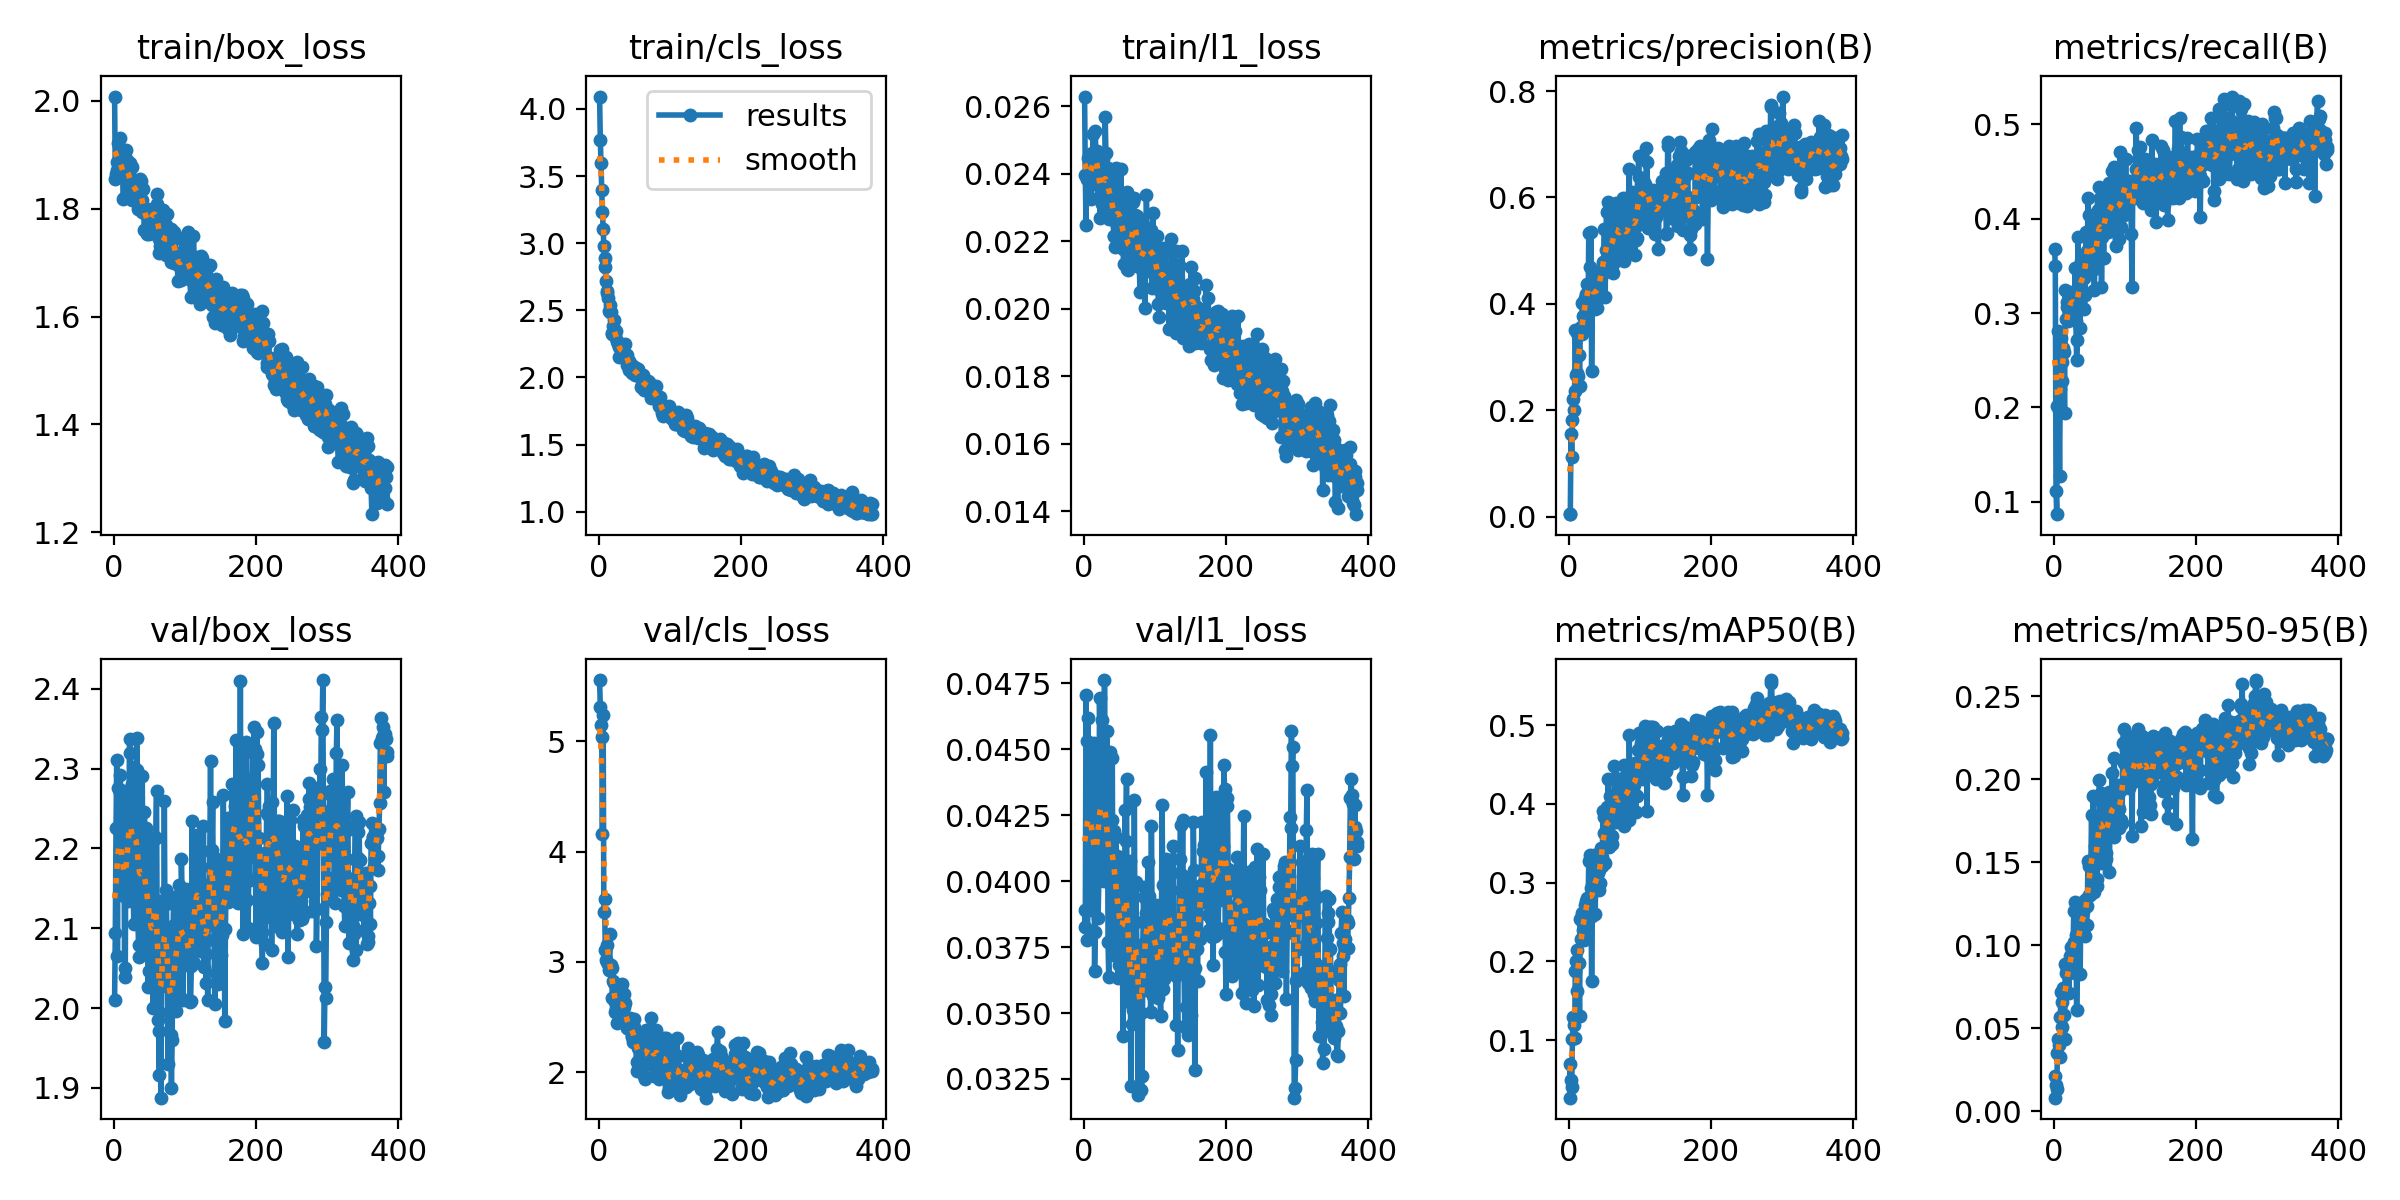

Values plotted in this chart, from the file beside it:
epoch, time, train/box_loss, train/cls_loss, train/l1_loss, metrics/precision(B), metrics/recall(B), metrics/mAP50(B), metrics/mAP50-95(B), val/box_loss, val/cls_loss, val/l1_loss, lr/pg0, lr/pg1, lr/pg2
1, 38.36, 2.008, 4.093, 0.02629, 0.0048, 0.3683, 0.06944, 0.02157, 2.01, 5.554, 0.03889, 0.0006389, 0.0006389, 0.0006389
2, 44.48, 1.854, 3.769, 0.02397, 0.00457, 0.3504, 0.02684, 0.00824, 2.094, 5.314, 0.03825, 0.001303, 0.001303, 0.001303
3, 50.33, 1.865, 3.6, 0.02248, 0.1545, 0.1117, 0.04953, 0.01562, 2.226, 5.149, 0.04705, 0.001964, 0.001964, 0.001964
4, 56.18, 1.872, 3.394, 0.02386, 0.1121, 0.08696, 0.04074, 0.01317, 2.311, 5.039, 0.04533, 0.001988, 0.001988, 0.001988
5, 62.07, 1.887, 3.232, 0.02385, 0.1809, 0.2021, 0.101, 0.03508, 2.065, 4.162, 0.03776, 0.001984, 0.001984, 0.001984
6, 68.03, 1.922, 3.107, 0.02448, 0.2216, 0.2813, 0.129, 0.04365, 2.275, 5.238, 0.04619, 0.00198, 0.00198, 0.00198
7, 73.87, 1.863, 2.978, 0.02429, 0.1995, 0.1969, 0.119, 0.0402, 2.142, 3.454, 0.0389, 0.001976, 0.001976, 0.001976
8, 79.84, 1.904, 2.891, 0.02368, 0.2368, 0.1279, 0.1023, 0.03265, 2.27, 3.572, 0.04421, 0.001972, 0.001972, 0.001972
9, 85.77, 1.93, 2.821, 0.02394, 0.3512, 0.22, 0.1874, 0.05697, 2.293, 3.11, 0.04456, 0.001968, 0.001968, 0.001968
10, 91.71, 1.865, 2.716, 0.02324, 0.2659, 0.2737, 0.2006, 0.072, 2.172, 3.015, 0.04016, 0.001964, 0.001964, 0.001964
11, 97.72, 1.873, 2.645, 0.02461, 0.2693, 0.2276, 0.1628, 0.05095, 2.154, 3.149, 0.04075, 0.00196, 0.00196, 0.00196
12, 103.6, 1.894, 2.631, 0.02431, 0.3451, 0.2481, 0.214, 0.06611, 2.186, 2.998, 0.0433, 0.001956, 0.001956, 0.001956
13, 109.7, 1.818, 2.595, 0.02518, 0.2652, 0.2634, 0.1984, 0.07456, 2.187, 2.978, 0.04158, 0.001952, 0.001952, 0.001952
14, 115.7, 1.82, 2.494, 0.02379, 0.3037, 0.2583, 0.1977, 0.0581, 2.272, 2.927, 0.04523, 0.001949, 0.001949, 0.001949
15, 121.6, 1.886, 2.541, 0.02369, 0.2451, 0.1944, 0.1309, 0.04375, 2.05, 3.256, 0.03658, 0.001945, 0.001945, 0.001945
16, 127.6, 1.863, 2.484, 0.02528, 0.3458, 0.3248, 0.2542, 0.0885, 2.038, 2.924, 0.03807, 0.001941, 0.001941, 0.001941
17, 133.6, 1.909, 2.49, 0.02451, 0.3562, 0.2941, 0.2279, 0.08303, 2.235, 2.968, 0.04458, 0.001937, 0.001937, 0.001937
18, 139.6, 1.861, 2.322, 0.02464, 0.3432, 0.3069, 0.2616, 0.08585, 2.205, 2.942, 0.04027, 0.001933, 0.001933, 0.001933
19, 145.5, 1.89, 2.329, 0.02469, 0.4023, 0.312, 0.2507, 0.08711, 2.211, 2.67, 0.04311, 0.001929, 0.001929, 0.001929
20, 151.5, 1.878, 2.382, 0.02411, 0.3777, 0.2916, 0.2403, 0.08378, 2.134, 2.828, 0.03859, 0.001925, 0.001925, 0.001925
21, 157.6, 1.864, 2.425, 0.02413, 0.3524, 0.2967, 0.2274, 0.07103, 2.215, 2.808, 0.04, 0.001921, 0.001921, 0.001921
22, 163.5, 1.832, 2.311, 0.02334, 0.3959, 0.3222, 0.2713, 0.09339, 2.338, 2.633, 0.04694, 0.001917, 0.001917, 0.001917
23, 169.5, 1.885, 2.336, 0.0227, 0.4119, 0.3069, 0.2551, 0.08356, 2.319, 2.544, 0.04478, 0.001913, 0.001913, 0.001913
24, 175.6, 1.819, 2.342, 0.02344, 0.4192, 0.3212, 0.2769, 0.09904, 2.171, 2.586, 0.04103, 0.001909, 0.001909, 0.001909
25, 181.6, 1.816, 2.269, 0.0231, 0.4375, 0.2984, 0.2801, 0.09535, 2.281, 2.446, 0.04613, 0.001905, 0.001905, 0.001905
26, 187.6, 1.877, 2.269, 0.0239, 0.3648, 0.3171, 0.2507, 0.08492, 2.163, 2.651, 0.04029, 0.001901, 0.001901, 0.001901
27, 193.5, 1.846, 2.248, 0.02443, 0.3911, 0.312, 0.2726, 0.09866, 2.16, 2.779, 0.04153, 0.001897, 0.001897, 0.001897
28, 199.5, 1.819, 2.227, 0.02324, 0.5328, 0.312, 0.3277, 0.1204, 2.105, 2.567, 0.04001, 0.001893, 0.001893, 0.001893
29, 205.5, 1.847, 2.155, 0.02288, 0.4026, 0.3171, 0.272, 0.102, 2.302, 2.664, 0.04763, 0.001889, 0.001889, 0.001889
30, 211.4, 1.85, 2.225, 0.02568, 0.4699, 0.3478, 0.3351, 0.1258, 2.204, 2.474, 0.04234, 0.001885, 0.001885, 0.001885
31, 217.4, 1.842, 2.201, 0.02463, 0.536, 0.2916, 0.2936, 0.1061, 2.191, 2.613, 0.04064, 0.001881, 0.001881, 0.001881
32, 223.3, 1.813, 2.167, 0.02282, 0.2731, 0.2506, 0.1747, 0.06104, 2.338, 2.804, 0.0457, 0.001877, 0.001877, 0.001877
33, 229.3, 1.85, 2.211, 0.02374, 0.4018, 0.2711, 0.2582, 0.08381, 2.298, 2.553, 0.04471, 0.001873, 0.001873, 0.001873
34, 235.3, 1.798, 2.225, 0.02418, 0.4456, 0.3811, 0.3262, 0.1211, 2.107, 2.573, 0.03771, 0.001869, 0.001869, 0.001869
35, 241.1, 1.811, 2.183, 0.02266, 0.4407, 0.3376, 0.3353, 0.1144, 2.064, 2.588, 0.03637, 0.001865, 0.001865, 0.001865
36, 247.1, 1.837, 2.19, 0.02347, 0.4411, 0.3478, 0.3136, 0.1164, 2.078, 2.711, 0.04037, 0.001861, 0.001861, 0.001861
37, 253.1, 1.854, 2.249, 0.02322, 0.3909, 0.284, 0.2606, 0.08254, 2.224, 2.625, 0.04489, 0.001857, 0.001857, 0.001857
38, 259, 1.852, 2.168, 0.02355, 0.4584, 0.355, 0.3143, 0.1257, 2.16, 2.435, 0.03993, 0.001853, 0.001853, 0.001853
39, 265, 1.793, 2.165, 0.02394, 0.4156, 0.3248, 0.2997, 0.1148, 2.201, 2.448, 0.04232, 0.00185, 0.00185, 0.00185
40, 271, 1.816, 2.092, 0.02316, 0.3916, 0.3555, 0.3137, 0.1215, 2.291, 2.402, 0.04468, 0.001846, 0.001846, 0.001846
41, 277, 1.837, 2.117, 0.023, 0.4274, 0.3478, 0.3123, 0.1199, 2.075, 2.428, 0.03722, 0.001842, 0.001842, 0.001842
42, 283.1, 1.792, 2.124, 0.02216, 0.4397, 0.3376, 0.3155, 0.1269, 2.105, 2.388, 0.03992, 0.001838, 0.001838, 0.001838
43, 289, 1.761, 2.056, 0.02217, 0.4112, 0.3044, 0.2912, 0.1061, 2.245, 2.449, 0.04189, 0.001834, 0.001834, 0.001834
44, 295, 1.801, 2.11, 0.02182, 0.4616, 0.3197, 0.2999, 0.1055, 2.098, 2.495, 0.0386, 0.00183, 0.00183, 0.00183
45, 300.8, 1.8, 2.064, 0.02418, 0.4594, 0.3862, 0.3441, 0.1281, 2.226, 2.422, 0.04169, 0.001826, 0.001826, 0.001826
46, 306.9, 1.79, 2.031, 0.02245, 0.4544, 0.3478, 0.3205, 0.1122, 2.159, 2.322, 0.04096, 0.001822, 0.001822, 0.001822
47, 312.9, 1.752, 2.069, 0.02264, 0.4627, 0.3656, 0.332, 0.1236, 2.202, 2.325, 0.0389, 0.001818, 0.001818, 0.001818
48, 318.8, 1.767, 2.087, 0.02352, 0.4794, 0.422, 0.3908, 0.1509, 2.026, 2.277, 0.03632, 0.001814, 0.001814, 0.001814
49, 324.7, 1.787, 2.04, 0.02274, 0.4783, 0.4041, 0.3839, 0.1476, 2.046, 2.412, 0.03683, 0.00181, 0.00181, 0.00181
50, 330.6, 1.752, 2.038, 0.02223, 0.541, 0.3453, 0.3635, 0.1301, 2.21, 2.484, 0.0409, 0.001806, 0.001806, 0.001806
51, 336.5, 1.764, 2.017, 0.02264, 0.4133, 0.3606, 0.3247, 0.13, 2.157, 2.372, 0.04036, 0.001802, 0.001802, 0.001802
52, 342.5, 1.794, 2.068, 0.02414, 0.5016, 0.3811, 0.3807, 0.1478, 2.079, 2.285, 0.03815, 0.001798, 0.001798, 0.001798
53, 348.5, 1.785, 2.022, 0.02236, 0.5718, 0.3453, 0.3958, 0.1785, 2.061, 2.009, 0.03691, 0.001794, 0.001794, 0.001794
54, 354.5, 1.8, 2.039, 0.02197, 0.4854, 0.3939, 0.3638, 0.1509, 2.082, 2.093, 0.03854, 0.00179, 0.00179, 0.00179
55, 360.4, 1.794, 2.065, 0.02176, 0.591, 0.3862, 0.4315, 0.19, 2, 2.218, 0.03412, 0.001786, 0.001786, 0.001786
56, 366.3, 1.789, 2.01, 0.02132, 0.4698, 0.3467, 0.3486, 0.1347, 2.113, 2.24, 0.03879, 0.001782, 0.001782, 0.001782
57, 372.3, 1.797, 2.007, 0.02283, 0.5137, 0.3248, 0.3448, 0.1318, 2.111, 2.278, 0.03792, 0.001778, 0.001778, 0.001778
58, 378.3, 1.782, 2.013, 0.02273, 0.525, 0.3734, 0.4098, 0.1597, 2.215, 2.013, 0.04269, 0.001774, 0.001774, 0.001774
59, 384.2, 1.764, 1.932, 0.02238, 0.5427, 0.3504, 0.3755, 0.1545, 2.213, 2.104, 0.04153, 0.00177, 0.00177, 0.00177
60, 390.2, 1.827, 1.94, 0.02117, 0.4739, 0.3555, 0.3598, 0.1356, 2.272, 2.299, 0.04387, 0.001766, 0.001766, 0.001766
... 325 more rows
